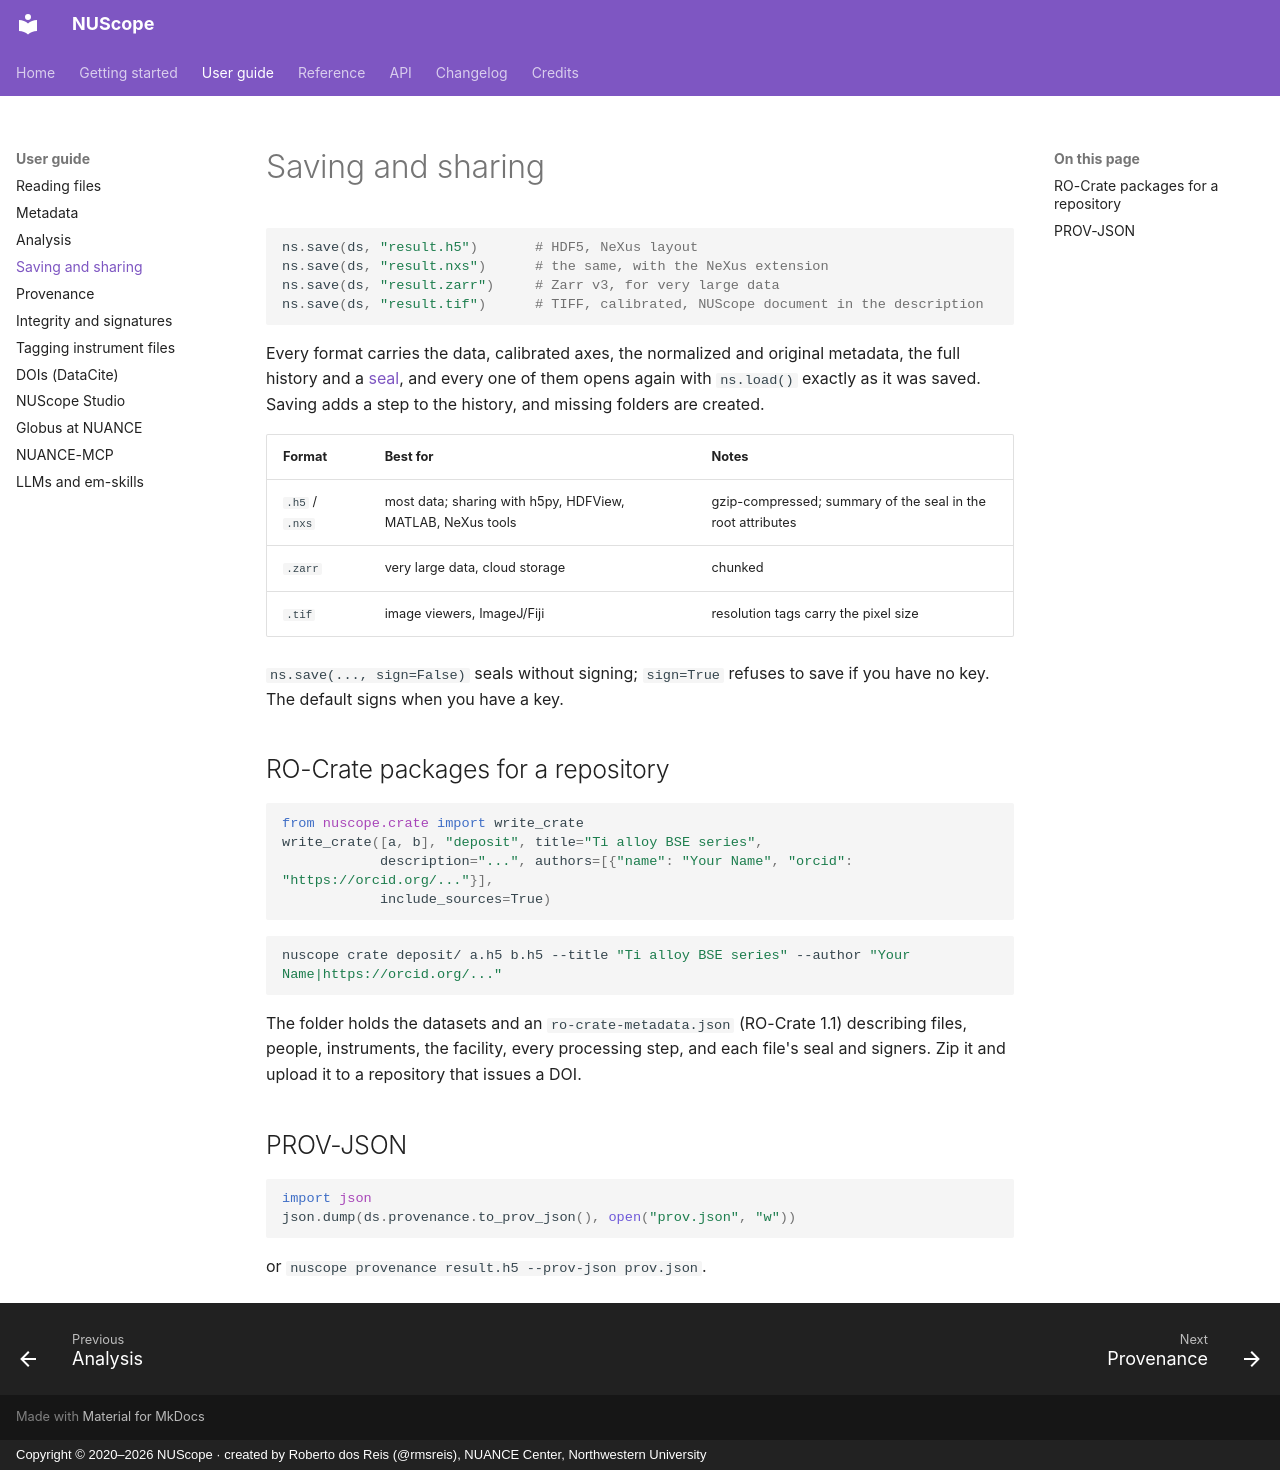

repository: NUANCE-IT/NUScope · page: guide/saving/index.html · generator: mkdocs · copyright: Copyright © 2020–2026 NUScope · created by Roberto dos Reis (@rmsreis), NUANCE Center, Northwestern University

# Saving and sharing

```python
ns.save(ds, "result.h5")       # HDF5, NeXus layout
ns.save(ds, "result.nxs")      # the same, with the NeXus extension
ns.save(ds, "result.zarr")     # Zarr v3, for very large data
ns.save(ds, "result.tif")      # TIFF, calibrated, NUScope document in the description
```

Every format carries the data, calibrated axes, the normalized and original metadata, the full history and a
[seal](integrity.md), and every one of them opens again with `ns.load()` exactly as it was saved. Saving adds
a step to the history, and missing folders are created.

| Format | Best for | Notes |
|---|---|---|
| `.h5` / `.nxs` | most data; sharing with h5py, HDFView, MATLAB, NeXus tools | gzip-compressed; summary of the seal in the root attributes |
| `.zarr` | very large data, cloud storage | chunked |
| `.tif` | image viewers, ImageJ/Fiji | resolution tags carry the pixel size |

`ns.save(..., sign=False)` seals without signing; `sign=True` refuses to save if you have no key. The
default signs when you have a key.

## RO-Crate packages for a repository

```python
from nuscope.crate import write_crate
write_crate([a, b], "deposit", title="Ti alloy BSE series",
            description="...", authors=[{"name": "Your Name", "orcid": "https://orcid.org/..."}],
            include_sources=True)
```

```bash
nuscope crate deposit/ a.h5 b.h5 --title "Ti alloy BSE series" --author "Your Name|https://orcid.org/..."
```

The folder holds the datasets and an `ro-crate-metadata.json` (RO-Crate 1.1) describing files, people,
instruments, the facility, every processing step, and each file's seal and signers. Zip it and upload it
to a repository that issues a DOI.

## PROV-JSON

```python
import json
json.dump(ds.provenance.to_prov_json(), open("prov.json", "w"))
```

or `nuscope provenance result.h5 --prov-json prov.json`.
